Run: headless pygame with SDL's dummy video driver; simulated clock (each Clock.tick advances the game by its frame time, no real sleeping); random seed 0; keys injected as events and as key.get_pressed() state; mouse plan: one left click at the window centre at the start of phase 2, then a move to the lower-right quarter at the start of phase 3.
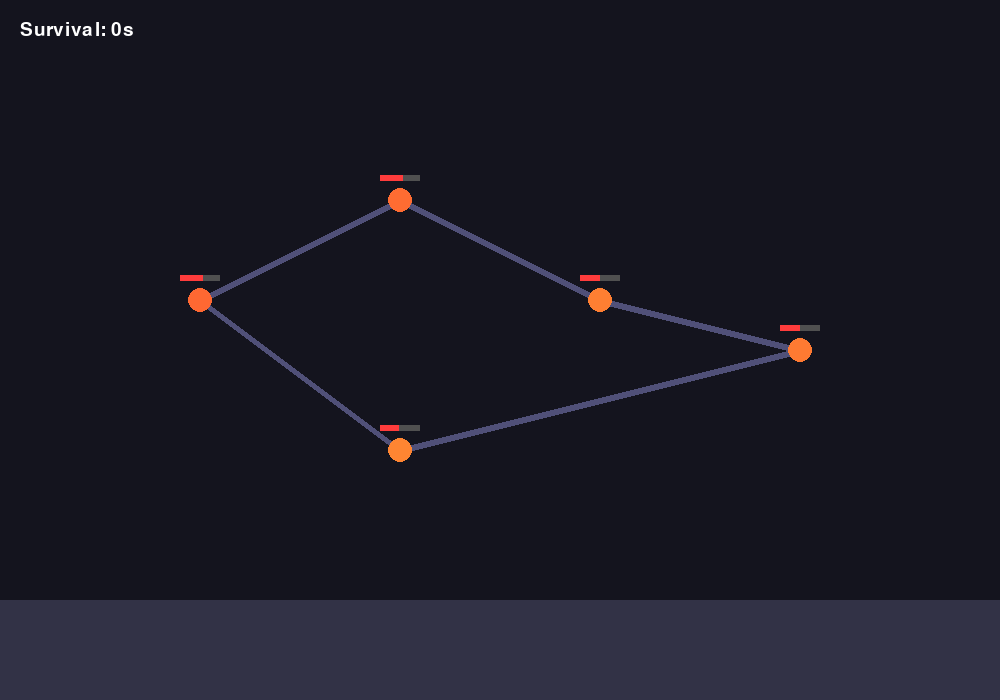
Frame 1 of 3 · flips 1–60 · no input
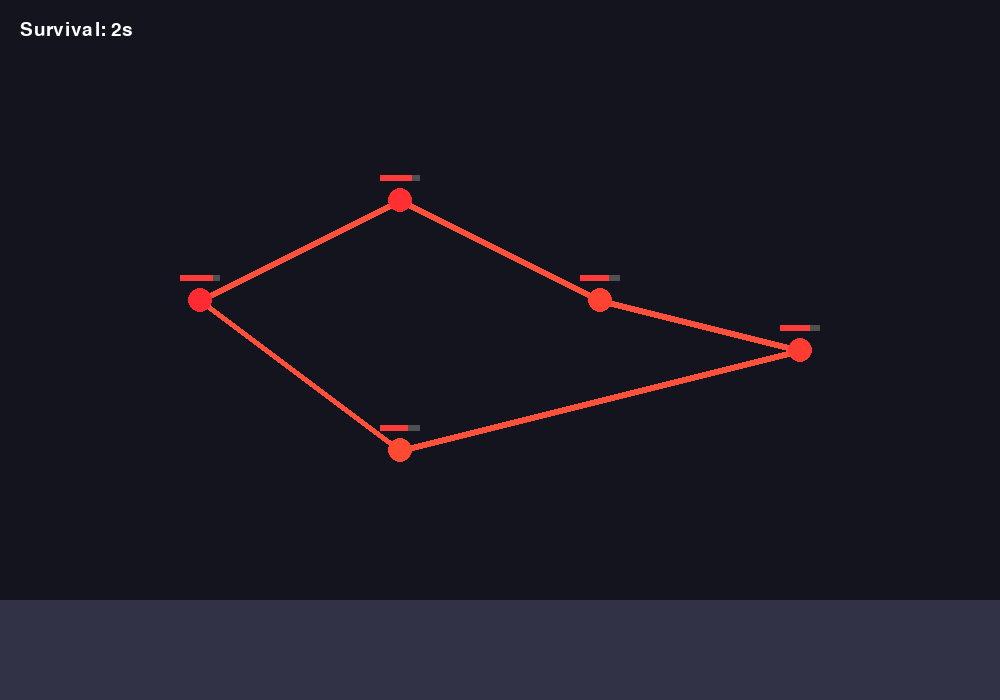
Frame 2 of 3 · flips 61–180 · clicked the window centre · tapped SPACE, RETURN · held RIGHT (→), D
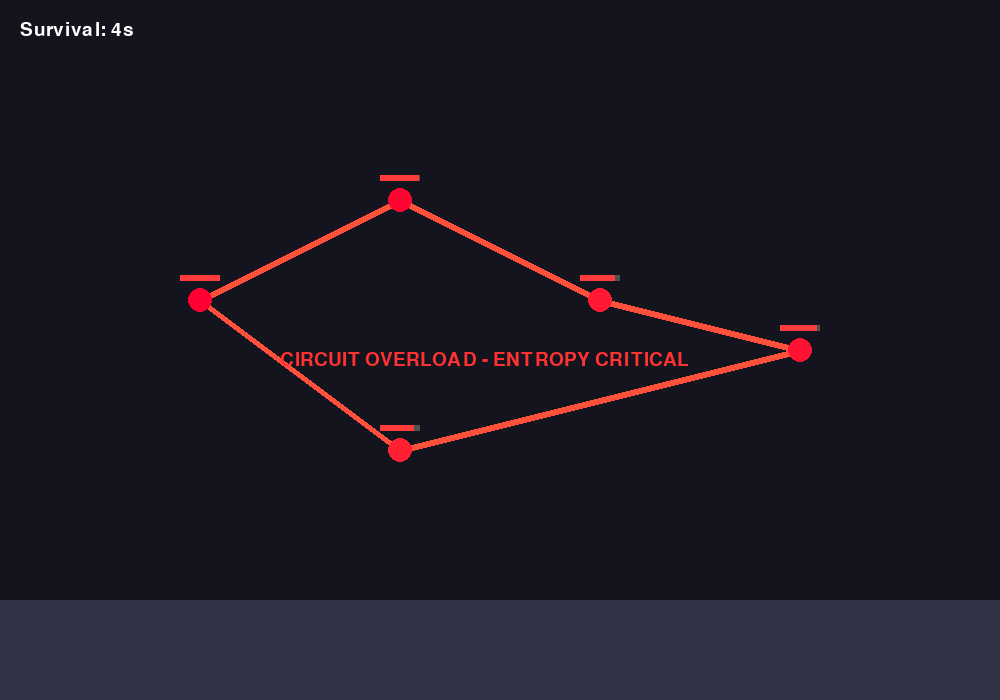
Frame 3 of 3 · flips 181–300 · moved the mouse to the lower-right quarter · held DOWN (↓), S (game ended)

The pygame program that drew these frames:

import pygame
import sys
import random
import math

# ====================== CONFIG ======================
WIDTH, HEIGHT = 1000, 700
FPS = 60
BG_COLOR = (20, 20, 30)
NODE_RADIUS = 12
ENTROPY_MAX = 100.0

pygame.init()
screen = pygame.display.set_mode((WIDTH, HEIGHT))
pygame.display.set_caption("Entropy Circuit Proto")
clock = pygame.time.Clock()
font = pygame.font.SysFont(None, 28)

# ====================== CLASSES ======================
class Node:
    def __init__(self, x, y):
        self.x = x
        self.y = y
        self.entropy = 30.0 + random.uniform(0, 20)  # starting chaos
        self.connections = []  # list of other nodes

    def draw(self, surf):
        color = pygame.Color(255, int(255 * (1 - self.entropy / ENTROPY_MAX)), 50)
        pygame.draw.circle(surf, color, (int(self.x), int(self.y)), NODE_RADIUS)
        # entropy bar
        bar_w = 40
        bar_h = 6
        pygame.draw.rect(surf, (80,80,80), (self.x - bar_w//2, self.y - 25, bar_w, bar_h))
        fill = int(bar_w * (self.entropy / ENTROPY_MAX))
        pygame.draw.rect(surf, (255, 60, 60), (self.x - bar_w//2, self.y - 25, fill, bar_h))

class Component:
    def __init__(self, name, x, y, color):
        self.name = name
        self.x = x
        self.y = y
        self.color = color
        self.attached_node = None  # or wire

    def draw(self, surf):
        rect = pygame.Rect(self.x-20, self.y-20, 40, 40)
        pygame.draw.rect(surf, self.color, rect, border_radius=8)
        text = font.render(self.name[0], True, (255,255,255))  # first letter
        surf.blit(text, (self.x-8, self.y-12))

# Simple simulation rules
def update_entropy(nodes, components):
    for node in nodes:
        # base entropy growth
        growth = 0.15 + random.uniform(0, 0.1)
        
        # Apply component effects (very basic for proto)
        for comp in components:
            if comp.attached_node == node:
                if comp.name == "Resistor":
                    growth *= 0.4  # slows it down
                elif comp.name == "Capacitor":
                    # temporary store: absorb then release later (simple version)
                    if node.entropy > 60:
                        node.entropy -= 8  # dump some
                elif comp.name == "Diode":
                    # one-way: reduce back-propagation (stub: just slight global damp if high)
                    if node.entropy > 70:
                        growth *= 0.7
                elif comp.name == "Transistor":
                    # aha moment: when high, it can trigger a dump to connected nodes
                    if node.entropy > 75 and random.random() < 0.05:
                        for conn in node.connections:
                            conn.entropy = max(0, conn.entropy - 25)  # sudden relief!
        
        node.entropy = min(ENTROPY_MAX, node.entropy + growth)

# ====================== SETUP ======================
nodes = [
    Node(200, 300), Node(400, 200), Node(600, 300),
    Node(400, 450), Node(800, 350)
]

# Connect some wires (bidirectional for simplicity)
nodes[0].connections = [nodes[1], nodes[3]]
nodes[1].connections = [nodes[0], nodes[2]]
nodes[2].connections = [nodes[1], nodes[4]]
nodes[3].connections = [nodes[0], nodes[4]]
nodes[4].connections = [nodes[2], nodes[3]]

components = []  # player will add these

# Starting components in palette (bottom bar)
palette = [
    Component("Resistor", 150, HEIGHT-60, (100, 200, 100)),
    Component("Capacitor", 300, HEIGHT-60, (80, 160, 255)),
    Component("Diode", 450, HEIGHT-60, (220, 100, 100)),
    Component("Transistor", 600, HEIGHT-60, (200, 200, 50))
]

selected_comp = None
survival_time = 0
running = True

# ====================== MAIN LOOP ======================
while running:
    dt = clock.tick(FPS) / 1000.0
    survival_time += dt

    for event in pygame.event.get():
        if event.type == pygame.QUIT:
            running = False

        elif event.type == pygame.MOUSEBUTTONDOWN:
            mx, my = event.pos
            # Check palette click
            for comp in palette:
                if abs(mx - comp.x) < 30 and abs(my - comp.y) < 30:
                    selected_comp = Component(comp.name, mx, my, comp.color)
                    break

            # Place on nearest node if dragging a component
            if selected_comp:
                for node in nodes:
                    if math.hypot(mx - node.x, my - node.y) < 50:
                        selected_comp.attached_node = node
                        components.append(selected_comp)
                        selected_comp = None
                        break

        elif event.type == pygame.MOUSEMOTION and selected_comp:
            selected_comp.x, selected_comp.y = event.pos

    # Update simulation
    update_entropy(nodes, components)

    # Check failure
    failed = any(n.entropy >= ENTROPY_MAX for n in nodes)

    # Draw
    screen.fill(BG_COLOR)

    # Draw wires
    for node in nodes:
        for conn in node.connections:
            if conn in nodes:  # safety
                color = (80, 80, 120) if node.entropy < 60 else (255, 80, 60)
                pygame.draw.line(screen, color, (node.x, node.y), (conn.x, conn.y), 6)

    # Draw nodes
    for node in nodes:
        node.draw(screen)

    # Draw placed components
    for comp in components:
        comp.draw(screen)

    # Draw palette
    for comp in palette:
        comp.draw(screen)
    pygame.draw.rect(screen, (50,50,70), (0, HEIGHT-100, WIDTH, 100))

    # UI text
    time_text = font.render(f"Survival: {int(survival_time)}s", True, (255,255,255))
    screen.blit(time_text, (20, 20))
    
    if failed:
        fail_text = font.render("CIRCUIT OVERLOAD - ENTROPY CRITICAL", True, (255, 50, 50))
        screen.blit(fail_text, (WIDTH//2 - 220, HEIGHT//2))
        pygame.display.flip()
        pygame.time.wait(2000)
        running = False
    else:
        pygame.display.flip()

pygame.quit()
sys.exit()
